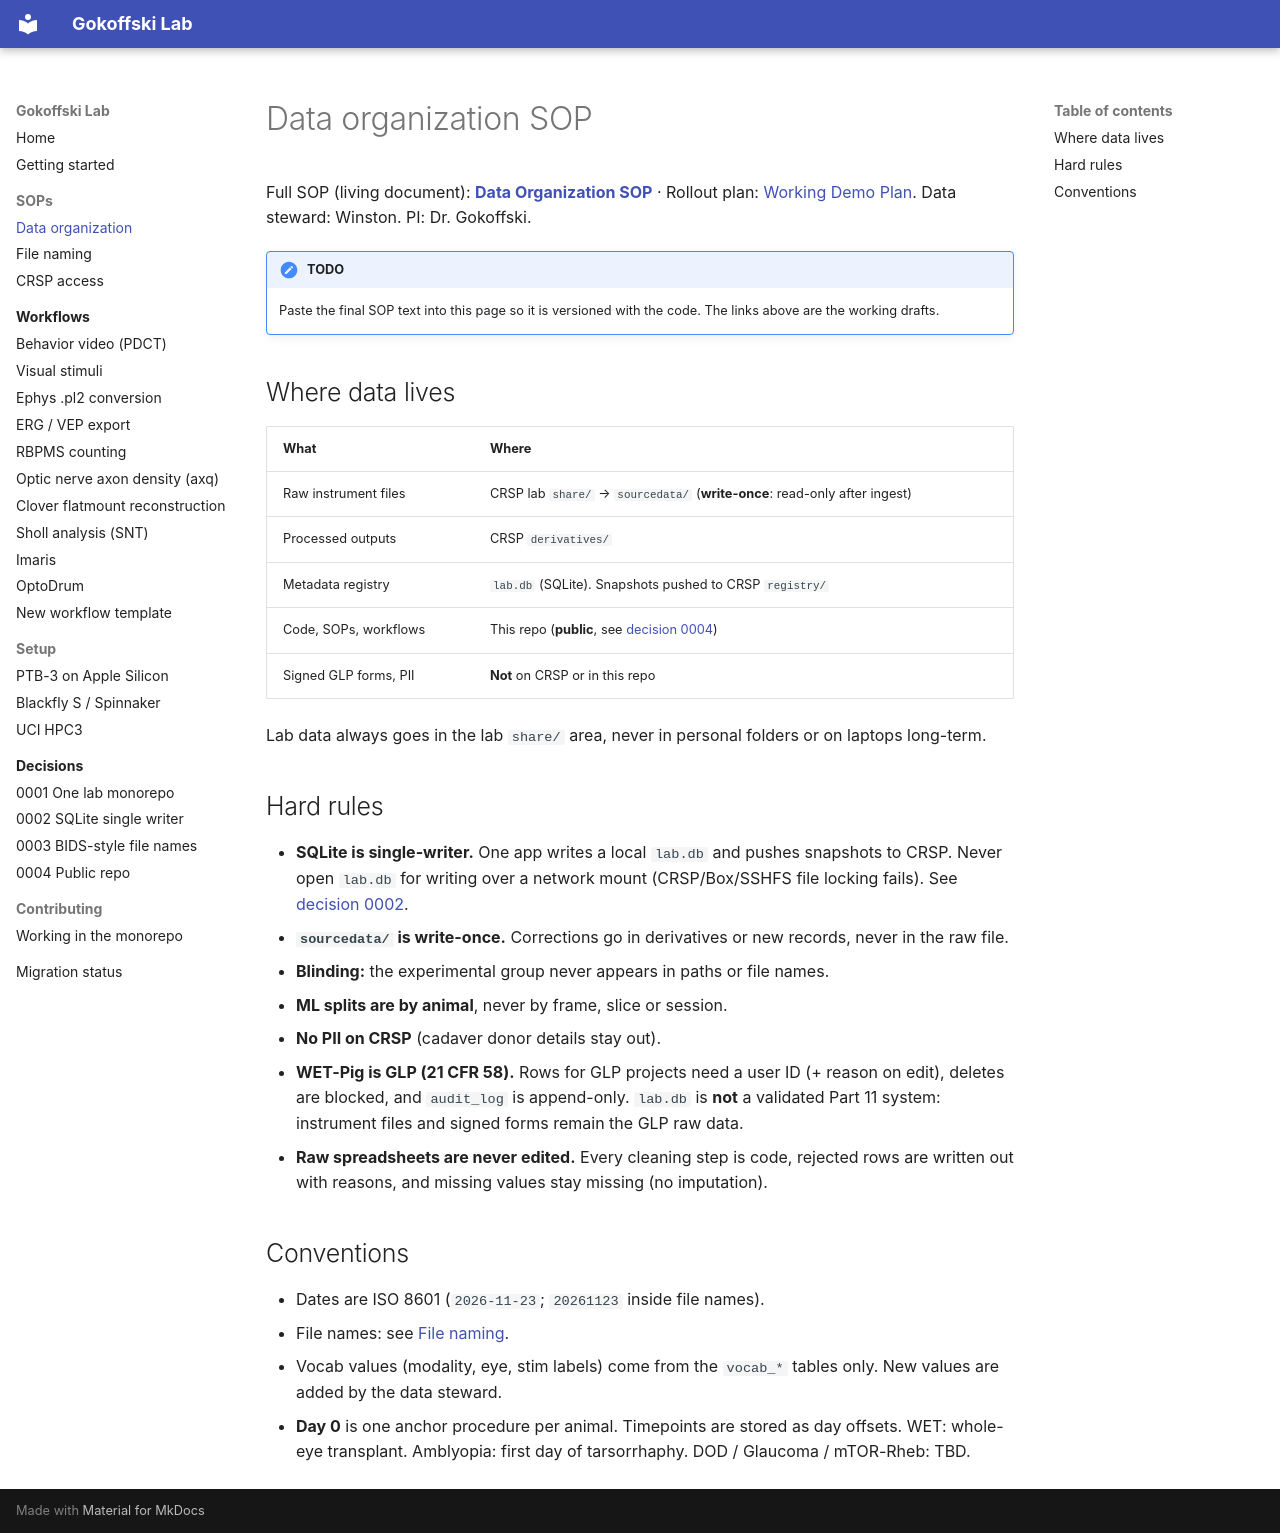

repository: Gokoffski-Lab/lab · page: sops/data-organization/index.html · generator: mkdocs

# Data organization SOP

Full SOP (living document): **[Data Organization SOP](https://claude.ai/artifact/EwCQc5b9DMmxYfRDmDoZmz)**
· Rollout plan: [Working Demo Plan](https://claude.ai/artifact/3KjLRFTgSZMcUcFGNa7wdC).
Data steward: Winston. PI: Dr. Gokoffski.

!!! note "TODO"
    Paste the final SOP text into this page so it is versioned with the code. The links above are the working drafts.

## Where data lives

| What | Where |
|---|---|
| Raw instrument files | CRSP lab `share/` → `sourcedata/` (**write-once**: read-only after ingest) |
| Processed outputs | CRSP `derivatives/` |
| Metadata registry | `lab.db` (SQLite). Snapshots pushed to CRSP `registry/` |
| Code, SOPs, workflows | This repo (**public**, see [decision 0004](../decisions/0004-public-repo.md)) |
| Signed GLP forms, PII | **Not** on CRSP or in this repo |

Lab data always goes in the lab `share/` area, never in personal folders or on laptops long-term.

## Hard rules

- **SQLite is single-writer.** One app writes a local `lab.db` and pushes snapshots to CRSP.
  Never open `lab.db` for writing over a network mount (CRSP/Box/SSHFS file locking fails).
  See [decision 0002](../decisions/0002-sqlite-single-writer.md).
- **`sourcedata/` is write-once.** Corrections go in derivatives or new records, never in the raw file.
- **Blinding:** the experimental group never appears in paths or file names.
- **ML splits are by animal**, never by frame, slice or session.
- **No PII on CRSP** (cadaver donor details stay out).
- **WET-Pig is GLP (21 CFR 58).** Rows for GLP projects need a user ID (+ reason on edit), deletes
  are blocked, and `audit_log` is append-only. `lab.db` is **not** a validated Part 11 system:
  instrument files and signed forms remain the GLP raw data.
- **Raw spreadsheets are never edited.** Every cleaning step is code, rejected rows are written out
  with reasons, and missing values stay missing (no imputation).

## Conventions

- Dates are ISO 8601 (`2026-11-23`; `20261123` inside file names).
- File names: see [File naming](file-naming.md).
- Vocab values (modality, eye, stim labels) come from the `vocab_*` tables only. New values are added by the data steward.
- **Day 0** is one anchor procedure per animal. Timepoints are stored as day offsets.
  WET: whole-eye transplant. Amblyopia: first day of tarsorrhaphy. DOD / Glaucoma / mTOR-Rheb: TBD.
